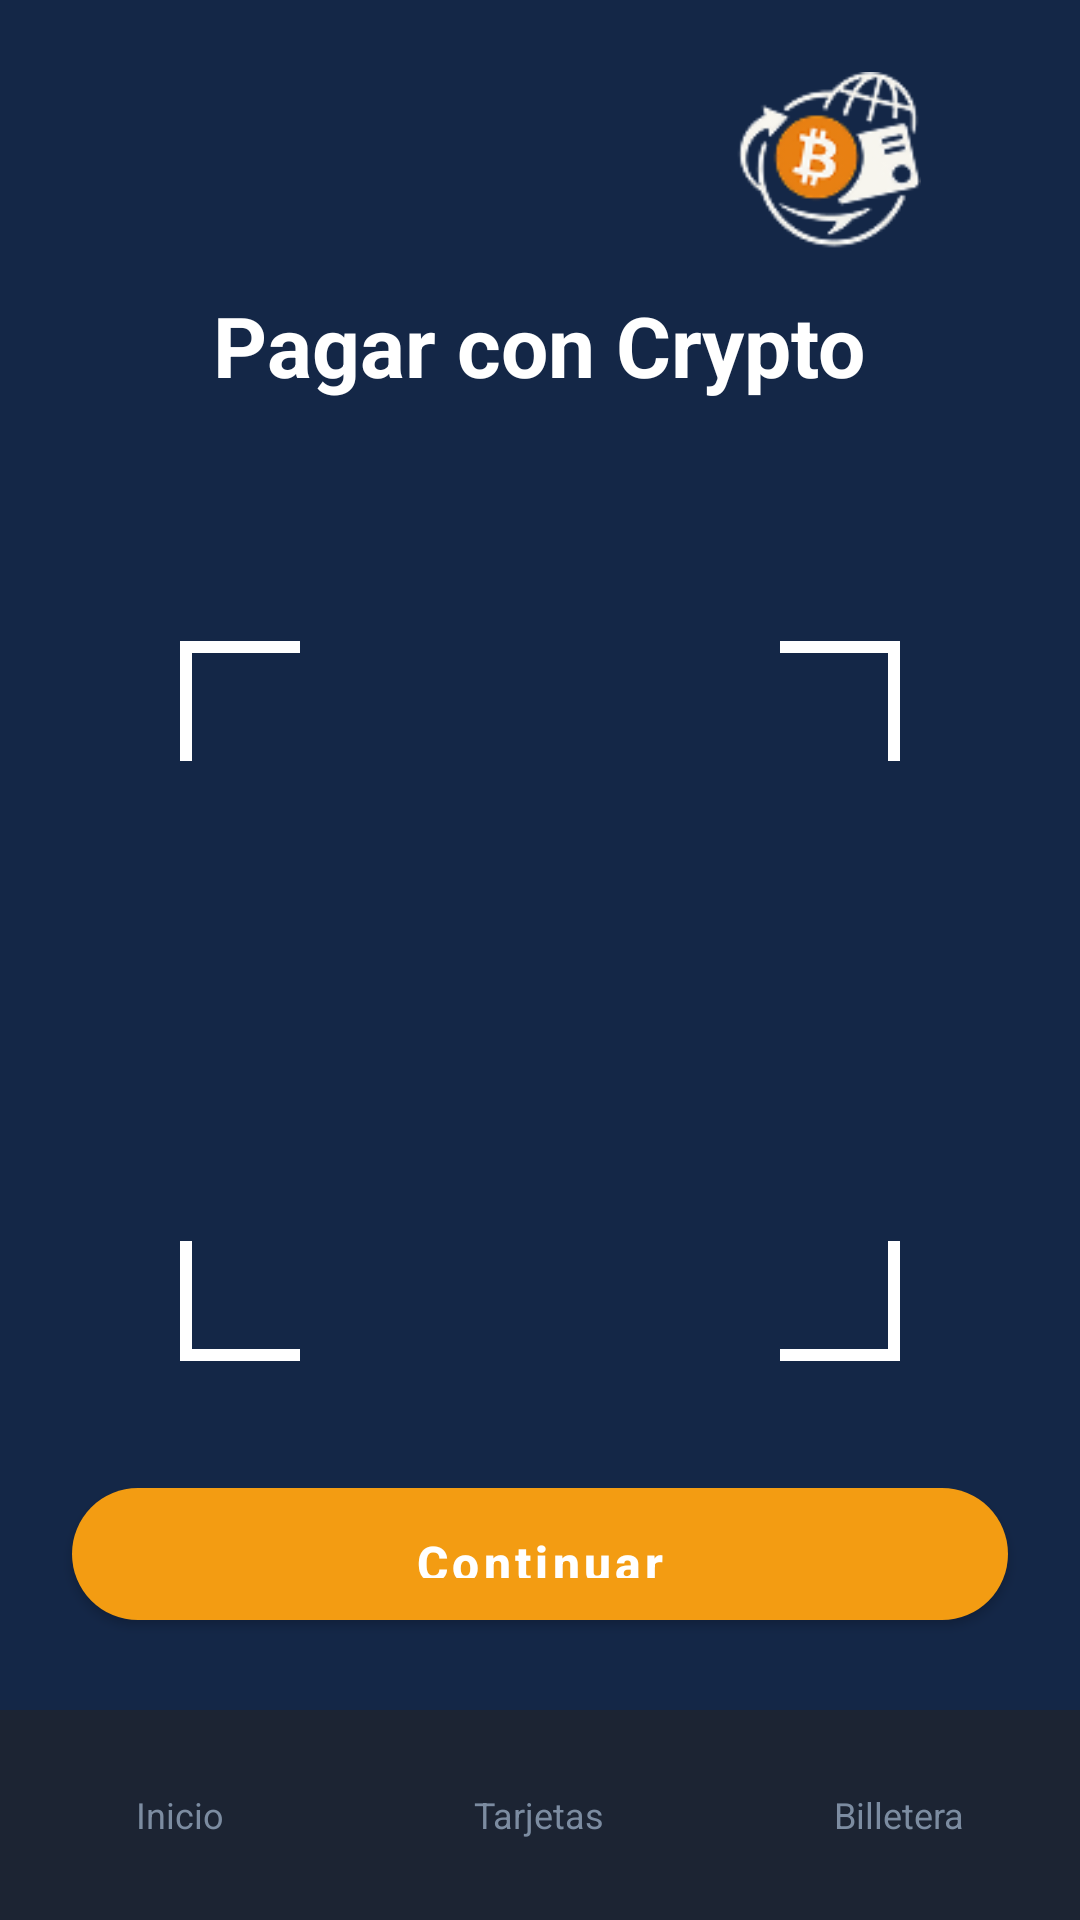

The Android layout XML behind this screen, and the referenced resources:
<!-- AndroidManifest.xml: application theme Theme.CryptoPay -->
<!-- res/layout/activity_pagar.xml -->
<?xml version="1.0" encoding="utf-8"?>
<androidx.constraintlayout.widget.ConstraintLayout xmlns:android="http://schemas.android.com/apk/res/android"
    xmlns:app="http://schemas.android.com/apk/res-auto"
    xmlns:tools="http://schemas.android.com/tools"
    android:layout_width="match_parent"
    android:layout_height="match_parent"
    android:background="@color/primary_900"
    tools:context=".PagarActivity">

    
    <ImageView
        android:id="@+id/logoImageView"
        android:layout_width="120dp"
        android:layout_height="60dp"
        android:layout_marginTop="24dp"
        android:layout_marginEnd="24dp"
        android:src="@drawable/logosuperiorderecha"
        android:scaleType="fitCenter"
        app:layout_constraintTop_toTopOf="parent"
        app:layout_constraintEnd_toEndOf="parent" />

    
    <ImageButton
        android:id="@+id/backButton"
        android:layout_width="48dp"
        android:layout_height="48dp"
        android:layout_marginStart="24dp"
        android:layout_marginTop="24dp"
        android:background="?attr/selectableItemBackgroundBorderless"
        android:src="@drawable/ic_arrow_back"
        android:contentDescription="Volver"
        app:tint="@color/white"
        app:layout_constraintTop_toTopOf="parent"
        app:layout_constraintStart_toStartOf="parent" />

    
    <LinearLayout
        android:id="@+id/mainContentLayout"
        android:layout_width="0dp"
        android:layout_height="0dp"
        android:layout_marginStart="24dp"
        android:layout_marginTop="80dp"
        android:layout_marginEnd="24dp"
        android:orientation="vertical"
        android:gravity="center"
        app:layout_constraintTop_toTopOf="parent"
        app:layout_constraintBottom_toTopOf="@id/continueButton"
        app:layout_constraintStart_toStartOf="parent"
        app:layout_constraintEnd_toEndOf="parent">

        
        <TextView
            android:id="@+id/pagarTitleTextView"
            android:layout_width="wrap_content"
            android:layout_height="wrap_content"
            android:layout_marginBottom="60dp"
            android:text="Pagar con Crypto"
            android:textColor="@color/white"
            android:textSize="28sp"
            android:textStyle="bold" />

        
        <FrameLayout
            android:id="@+id/scanAreaLayout"
            android:layout_width="280dp"
            android:layout_height="280dp"
            android:layout_gravity="center">

            
            <View
                android:layout_width="match_parent"
                android:layout_height="match_parent"
                android:background="@color/primary_900" />

            
            
            <View
                android:layout_width="40dp"
                android:layout_height="4dp"
                android:layout_marginStart="20dp"
                android:layout_marginTop="20dp"
                android:background="@color/white" />
            
            <View
                android:layout_width="4dp"
                android:layout_height="40dp"
                android:layout_marginStart="20dp"
                android:layout_marginTop="20dp"
                android:background="@color/white" />

            
            <View
                android:layout_width="40dp"
                android:layout_height="4dp"
                android:layout_marginTop="20dp"
                android:layout_marginEnd="20dp"
                android:layout_gravity="top|end"
                android:background="@color/white" />
            
            <View
                android:layout_width="4dp"
                android:layout_height="40dp"
                android:layout_marginTop="20dp"
                android:layout_marginEnd="20dp"
                android:layout_gravity="top|end"
                android:background="@color/white" />

            
            <View
                android:layout_width="40dp"
                android:layout_height="4dp"
                android:layout_marginStart="20dp"
                android:layout_marginBottom="20dp"
                android:layout_gravity="bottom|start"
                android:background="@color/white" />
            
            <View
                android:layout_width="4dp"
                android:layout_height="40dp"
                android:layout_marginStart="20dp"
                android:layout_marginBottom="20dp"
                android:layout_gravity="bottom|start"
                android:background="@color/white" />

            
            <View
                android:layout_width="40dp"
                android:layout_height="4dp"
                android:layout_marginEnd="20dp"
                android:layout_marginBottom="20dp"
                android:layout_gravity="bottom|end"
                android:background="@color/white" />
            
            <View
                android:layout_width="4dp"
                android:layout_height="40dp"
                android:layout_marginEnd="20dp"
                android:layout_marginBottom="20dp"
                android:layout_gravity="bottom|end"
                android:background="@color/white" />

        </FrameLayout>

    </LinearLayout>

    
    <com.google.android.material.button.MaterialButton
        android:id="@+id/continueButton"
        android:layout_width="0dp"
        android:layout_height="56dp"
        android:layout_marginStart="24dp"
        android:layout_marginEnd="24dp"
        android:layout_marginBottom="24dp"
        android:text="Continuar"
        android:textColor="@color/white"
        android:textSize="16sp"
        android:textStyle="bold"
        app:backgroundTint="@color/cta"
        app:cornerRadius="28dp"
        app:layout_constraintBottom_toTopOf="@id/bottomNavigation"
        app:layout_constraintStart_toStartOf="parent"
        app:layout_constraintEnd_toEndOf="parent" />

    
    <LinearLayout
        android:id="@+id/bottomNavigation"
        android:layout_width="0dp"
        android:layout_height="70dp"
        android:background="@color/neutral_800"
        android:orientation="horizontal"
        android:weightSum="3"
        android:gravity="center"
        app:layout_constraintBottom_toBottomOf="parent"
        app:layout_constraintStart_toStartOf="parent"
        app:layout_constraintEnd_toEndOf="parent">

        
        <LinearLayout
            android:id="@+id/navHome"
            android:layout_width="0dp"
            android:layout_height="match_parent"
            android:layout_weight="1"
            android:orientation="vertical"
            android:gravity="center"
            android:padding="8dp">

            <TextView
                android:layout_width="wrap_content"
                android:layout_height="wrap_content"
                android:text="Inicio"
                android:textColor="@color/neutral_400"
                android:textSize="12sp" />

        </LinearLayout>

        
        <LinearLayout
            android:id="@+id/navCards"
            android:layout_width="0dp"
            android:layout_height="match_parent"
            android:layout_weight="1"
            android:orientation="vertical"
            android:gravity="center"
            android:padding="8dp">

            <TextView
                android:layout_width="wrap_content"
                android:layout_height="wrap_content"
                android:text="Tarjetas"
                android:textColor="@color/neutral_400"
                android:textSize="12sp" />

        </LinearLayout>

        
        <LinearLayout
            android:id="@+id/navWallet"
            android:layout_width="0dp"
            android:layout_height="match_parent"
            android:layout_weight="1"
            android:orientation="vertical"
            android:gravity="center"
            android:padding="8dp">

            <TextView
                android:layout_width="wrap_content"
                android:layout_height="wrap_content"
                android:text="Billetera"
                android:textColor="@color/neutral_400"
                android:textSize="12sp" />

        </LinearLayout>

    </LinearLayout>

</androidx.constraintlayout.widget.ConstraintLayout>
<!-- resources referenced by this layout -->
<resources>
  <color name="cta">#F39C12</color>
  <color name="neutral_400">#7C8CA1</color>
  <color name="neutral_800">#1C2433</color>
  <color name="primary_900">#142747</color>
  <color name="white">#FFFFFFFF</color>
  <!-- drawable logosuperiorderecha: png bitmap (drawable, 7557 bytes) -->
  <style name="Theme.CryptoPay" parent="Theme.MaterialComponents.DayNight.NoActionBar">
          
          <item name="colorPrimary">@color/primary_600</item>
          <item name="colorPrimaryDark">@color/primary_900</item>
          <item name="colorOnPrimary">@color/white</item>
  
          <item name="colorSecondary">@color/accent_500</item>
          <item name="colorOnSecondary">@color/primary_950</item>
  
          <item name="colorSurface">@color/white</item>
          <item name="colorOnSurface">@color/primary_900</item>
  
          
          
  
          <item name="colorError">@color/error_500</item>
          <item name="colorOnError">@color/white</item>
  
          
          <item name="materialButtonStyle">@style/Widget.CryptoPay.Button.Pill</item>
          <item name="textInputStyle">@style/Widget.CryptoPay.TextInputLayout.Outlined</item>
  
          
          <item name="android:statusBarColor">@color/primary_900</item>
          <item name="android:navigationBarColor">@color/white</item>
      </style>
  <color name="primary_600">#2B5290</color>
  <color name="accent_500">#22D1EE</color>
  <color name="primary_950">#0A1528</color>
  <color name="error_500">#D32F2F</color>
  <style name="Widget.CryptoPay.Button.Pill" parent="Widget.MaterialComponents.Button">
          <item name="cornerRadius">28dp</item>
          <item name="android:textAllCaps">false</item>
          <item name="android:paddingTop">14dp</item>
          <item name="android:paddingBottom">14dp</item>
          
          <item name="backgroundTint">@color/white</item>
          <item name="android:textColor">@color/primary_900</item>
      </style>
  <style name="Widget.CryptoPay.TextInputLayout.Outlined" parent="Widget.MaterialComponents.TextInputLayout.OutlinedBox">
          <item name="boxCornerRadiusTopStart">12dp</item>
          <item name="boxCornerRadiusTopEnd">12dp</item>
          <item name="boxCornerRadiusBottomStart">12dp</item>
          <item name="boxCornerRadiusBottomEnd">12dp</item>
          <item name="boxStrokeWidth">1dp</item>
          <item name="boxStrokeColor">@color/primary_300</item>
          <item name="android:textColorHint">@color/neutral_400</item>
      </style>
  <color name="primary_300">#6A90C3</color>
</resources>
